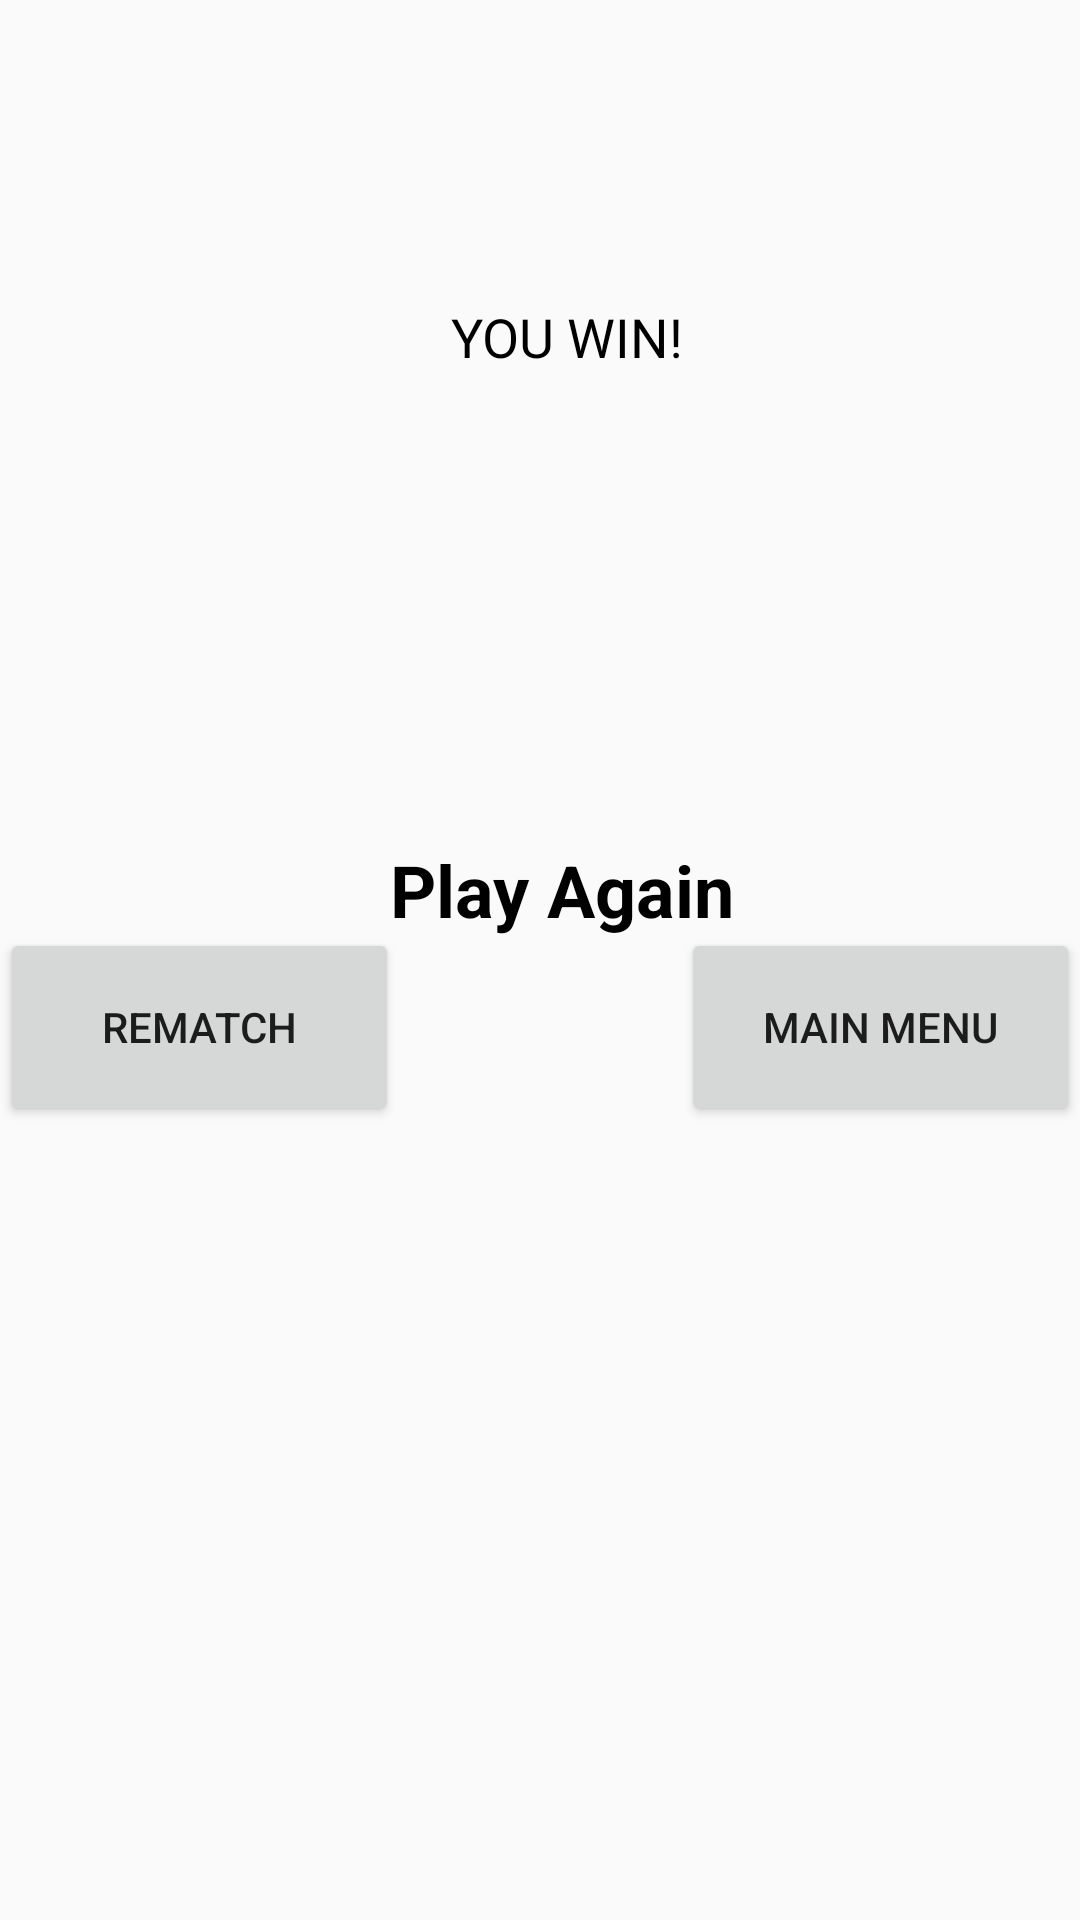

Here is an Android app screen rendered from its layout file. Give the layout XML and the strings, colors and styles it references.
<!-- AndroidManifest.xml: application theme Theme.AppCompat.DayNight.DarkActionBar -->
<!-- res/layout/activity_post_match.xml -->
<?xml version="1.0" encoding="utf-8"?>
<androidx.constraintlayout.widget.ConstraintLayout xmlns:android="http://schemas.android.com/apk/res/android"
    xmlns:app="http://schemas.android.com/apk/res-auto"
    xmlns:tools="http://schemas.android.com/tools"
    android:id="@+id/main"
    android:layout_width="match_parent"
    android:layout_height="match_parent"
    tools:context=".activities.PostMatchActivity">

    <TextView
        android:id="@+id/YouWin"
        android:layout_width="wrap_content"
        android:layout_height="wrap_content"
        android:layout_marginTop="100dp"
        android:text="@string/you_win"
        android:textAlignment="center"
        android:textAllCaps="true"
        android:textColor="#000"
        android:textSize="18sp"
        app:layout_constraintEnd_toEndOf="parent"
        app:layout_constraintHorizontal_bias="0.532"
        app:layout_constraintStart_toStartOf="parent"
        app:layout_constraintTop_toTopOf="parent" />

    <TextView
        android:id="@+id/PlayAgain"
        android:layout_width="wrap_content"
        android:layout_height="wrap_content"
        android:layout_marginTop="156dp"
        android:text="@string/play_again"
        android:textColor="#000000"
        android:textSize="24sp"
        android:textStyle="bold"
        app:layout_constraintEnd_toEndOf="parent"
        app:layout_constraintHorizontal_bias="0.53"
        app:layout_constraintStart_toStartOf="parent"
        app:layout_constraintTop_toBottomOf="@+id/YouWin" />

    <Button
        android:id="@+id/rematch"
        android:layout_width="133dp"
        android:layout_height="66dp"
        android:layout_weight="1"
        android:text="@string/rematch"
        app:layout_constraintBottom_toBottomOf="parent"
        app:layout_constraintEnd_toEndOf="parent"
        app:layout_constraintHorizontal_bias="0.0"
        app:layout_constraintStart_toStartOf="parent"
        app:layout_constraintTop_toTopOf="parent"
        app:layout_constraintVertical_bias="0.539" />

    <Button
        android:id="@+id/ReturnToMenu"
        android:layout_width="133dp"
        android:layout_height="66dp"
        android:layout_weight="1"
        android:text="@string/main_menu"
        app:layout_constraintBottom_toBottomOf="parent"
        app:layout_constraintEnd_toEndOf="parent"
        app:layout_constraintHorizontal_bias="1.0"
        app:layout_constraintStart_toStartOf="parent"
        app:layout_constraintTop_toTopOf="parent"
        app:layout_constraintVertical_bias="0.539" />

</androidx.constraintlayout.widget.ConstraintLayout>
<!-- resources referenced by this layout -->
<resources>
  <string name="main_menu">Main Menu</string>
  <string name="play_again">Play Again</string>
  <string name="rematch">Rematch</string>
  <string name="you_win">You Win!</string>
</resources>
